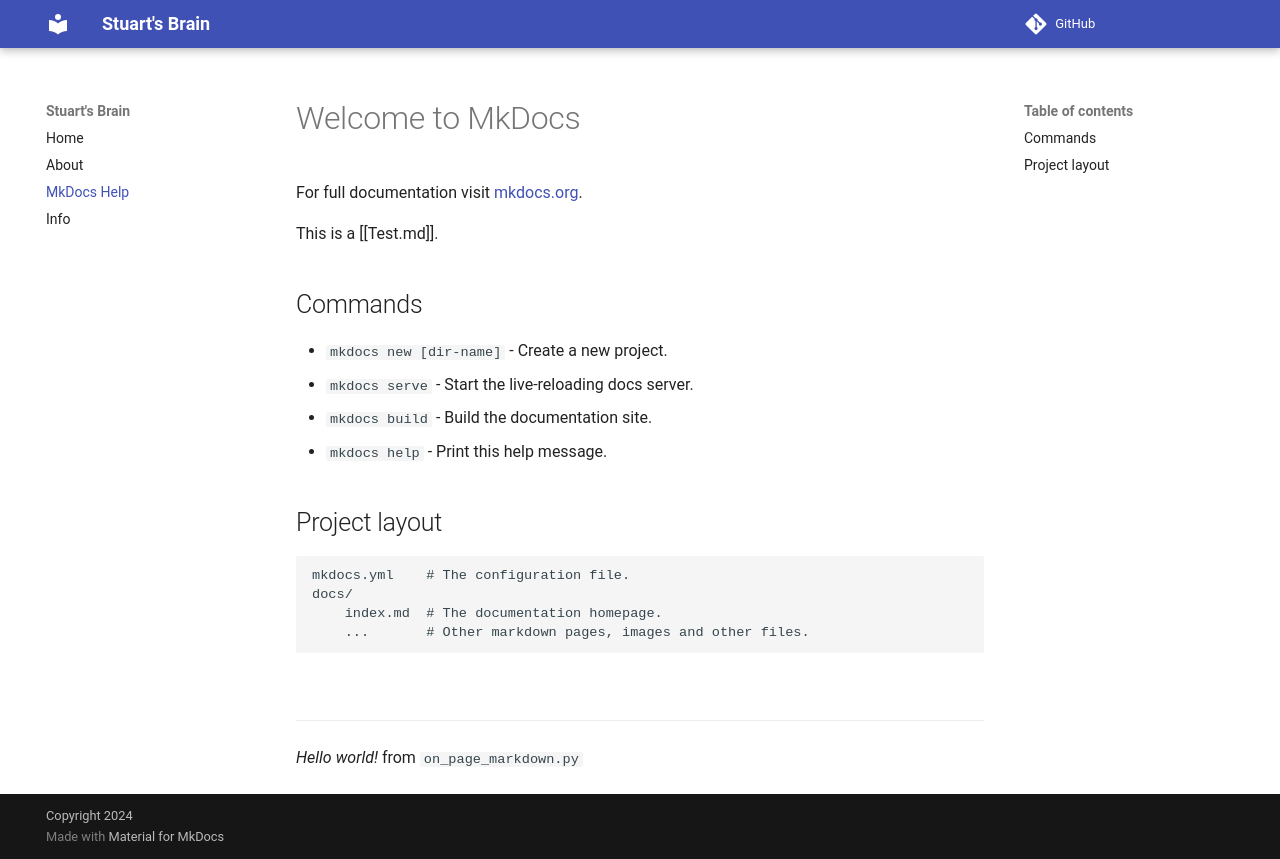

repository: stuartcw/wiki.stuartlabs.com · page: help/index.html · generator: mkdocs

# Welcome to MkDocs

For full documentation visit [mkdocs.org](https://mkdocs.org).

This is a [[Test.md]].

## Commands

* `mkdocs new [dir-name]` - Create a new project.
* `mkdocs serve` - Start the live-reloading docs server.
* `mkdocs build` - Build the documentation site.
* `mkdocs help` - Print this help message.

## Project layout

    mkdocs.yml    # The configuration file.
    docs/
        index.md  # The documentation homepage.
        ...       # Other markdown pages, images and other files.
